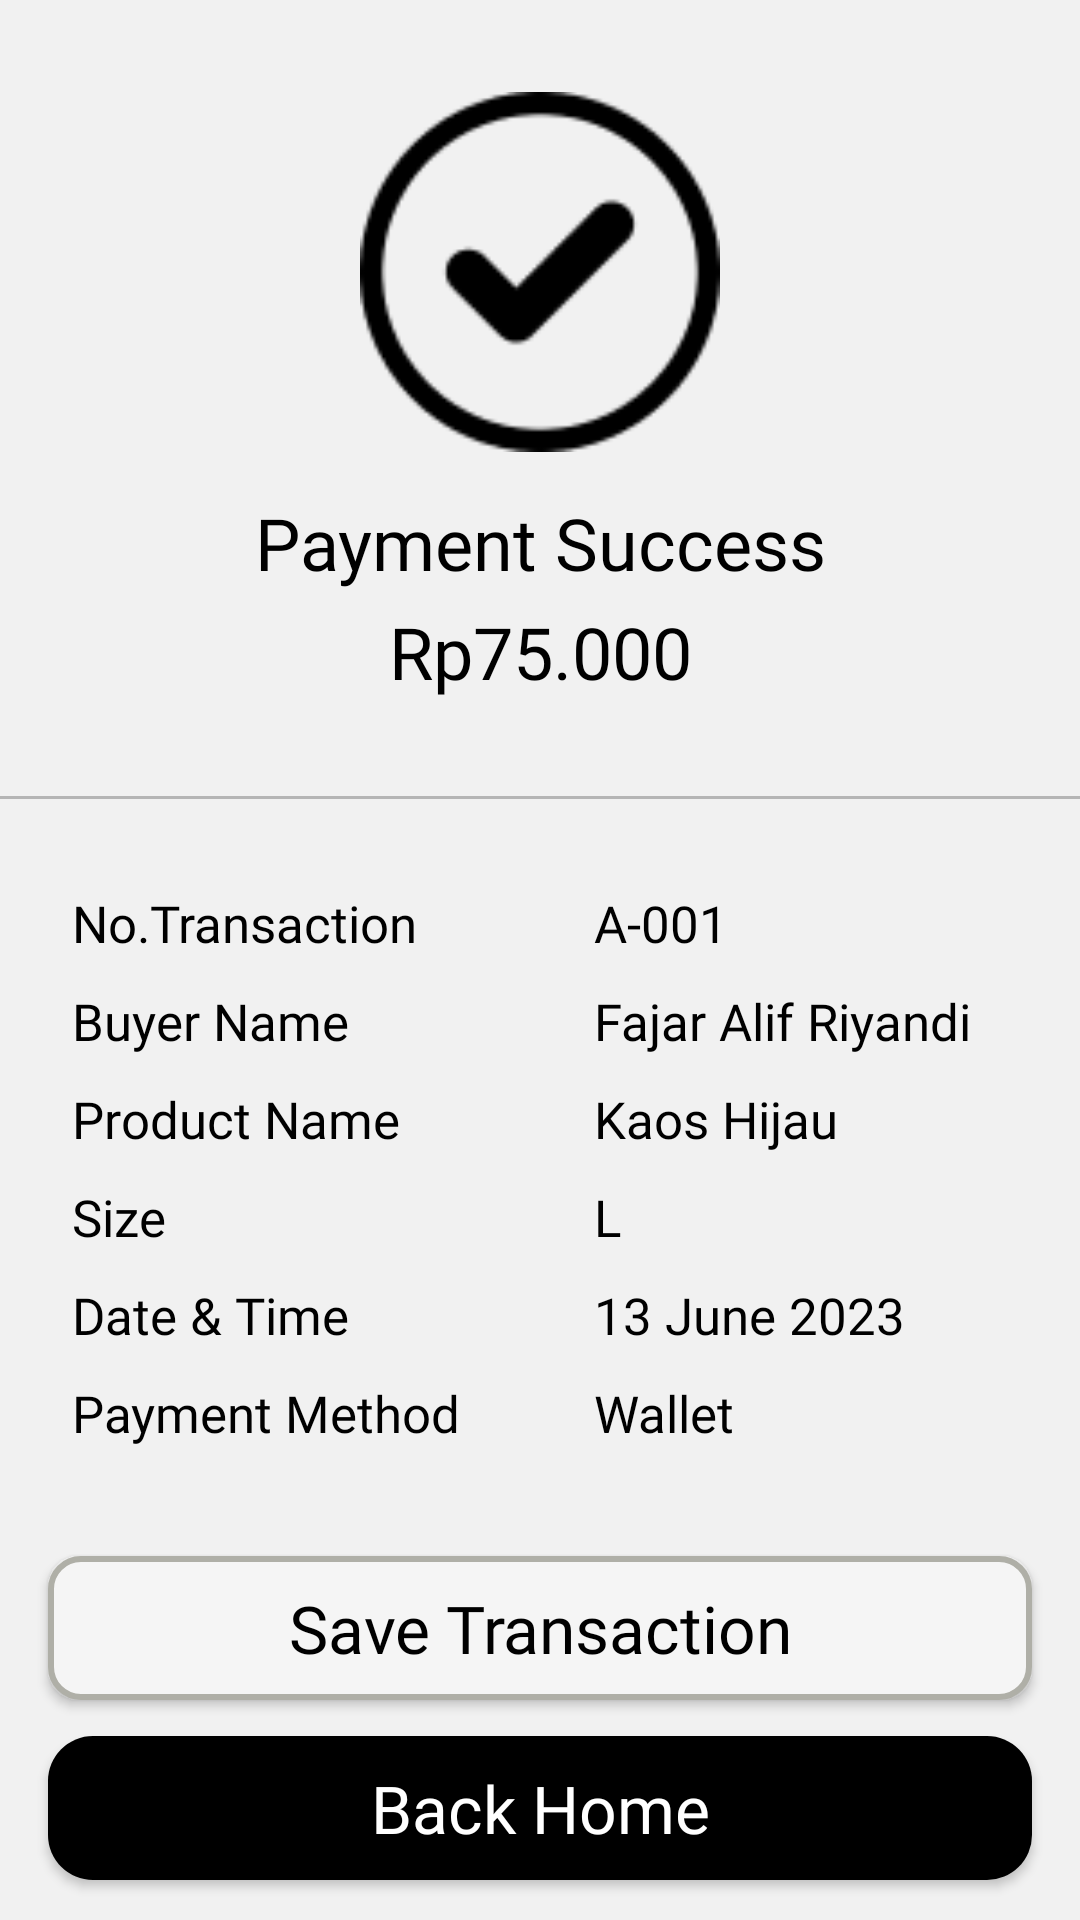

Here is an Android app screen rendered from its layout file. Give the layout XML and the strings, colors and styles it references.
<!-- AndroidManifest.xml: application theme Theme.TradeU -->
<!-- res/layout/activity_transaction_success.xml -->
<?xml version="1.0" encoding="utf-8"?>
<androidx.constraintlayout.widget.ConstraintLayout xmlns:android="http://schemas.android.com/apk/res/android"
    xmlns:app="http://schemas.android.com/apk/res-auto"
    xmlns:tools="http://schemas.android.com/tools"
    android:layout_width="match_parent"
    android:layout_height="match_parent"
    tools:context=".ui.transaction.TransactionSuccessActivity">

    <androidx.appcompat.widget.AppCompatImageView
        android:id="@+id/iv_logo_transaction_success"
        android:layout_width="wrap_content"
        android:layout_height="wrap_content"
        android:scaleX="1.2"
        android:scaleY="1.2"
        android:src="@drawable/ic_transaction_success"
        app:layout_constraintBottom_toBottomOf="parent"
        app:layout_constraintEnd_toEndOf="parent"
        app:layout_constraintStart_toStartOf="parent"
        app:layout_constraintTop_toTopOf="parent"
        app:layout_constraintVertical_bias="0.075" />

    <TextView
        android:id="@+id/tv_info"
        style="@style/MyTextView.Medium"
        android:layout_width="match_parent"
        android:layout_height="wrap_content"
        android:layout_marginTop="24dp"
        android:text="@string/payment_success"
        android:textSize="24sp"
        app:layout_constraintEnd_toEndOf="parent"
        app:layout_constraintStart_toStartOf="parent"
        app:layout_constraintTop_toBottomOf="@id/iv_logo_transaction_success" />

    <TextView
        android:id="@+id/tv_total_price"
        style="@style/MyTextView.Medium"
        android:layout_width="match_parent"
        android:layout_height="wrap_content"
        android:layout_marginTop="4dp"
        android:text="@string/rp75_000"
        android:textSize="24sp"
        app:layout_constraintEnd_toEndOf="parent"
        app:layout_constraintStart_toStartOf="parent"
        app:layout_constraintTop_toBottomOf="@id/tv_info" />

    <View
        android:id="@+id/line1"
        android:layout_width="match_parent"
        android:layout_height="1dp"
        android:layout_marginTop="32dp"
        android:background="@color/grey_500"
        app:layout_constraintEnd_toEndOf="parent"
        app:layout_constraintStart_toStartOf="parent"
        app:layout_constraintTop_toBottomOf="@id/tv_total_price" />


    <TextView
        android:id="@+id/tv_info_no_transaction"
        style="@style/MyTextView.Regular.TextViewInfoPayment"
        android:layout_width="0dp"
        android:layout_height="wrap_content"
        android:text="@string/no_transaction"
        android:layout_marginStart="24dp"
        app:layout_constraintBottom_toBottomOf="parent"
        app:layout_constraintStart_toStartOf="parent"
        app:layout_constraintEnd_toStartOf="@id/guideline"
        app:layout_constraintTop_toBottomOf="@id/line1"
        app:layout_constraintVertical_bias="0.085" />

    <TextView
        android:id="@+id/tv_no_transaction"
        style="@style/MyTextView.Medium.TextViewPayment"
        android:layout_width="0dp"
        android:layout_height="wrap_content"
        android:text="@string/a_001"
        android:layout_marginEnd="24dp"
        app:layout_constraintStart_toEndOf="@id/guideline"
        app:layout_constraintBottom_toBottomOf="@id/tv_info_no_transaction"
        app:layout_constraintEnd_toEndOf="parent"
        app:layout_constraintTop_toTopOf="@id/tv_info_no_transaction"/>

    <TextView
        android:id="@+id/tv_info_payment_method"
        style="@style/MyTextView.Regular.TextViewInfoPayment"
        android:layout_width="0dp"
        android:layout_height="wrap_content"
        android:text="@string/payment_method"
        android:layout_marginTop="10dp"
        app:layout_constraintTop_toBottomOf="@id/tv_info_date_time"
        app:layout_constraintStart_toStartOf="@id/tv_info_date_time"
        app:layout_constraintEnd_toEndOf="@id/tv_info_date_time"/>

    <TextView
        android:id="@+id/tv_payment_method"
        style="@style/MyTextView.Medium.TextViewPayment"
        android:layout_width="0dp"
        android:layout_height="wrap_content"
        android:text="@string/wallet"
        app:layout_constraintTop_toTopOf="@id/tv_info_payment_method"
        app:layout_constraintEnd_toEndOf="@id/tv_date_time"
        app:layout_constraintStart_toStartOf="@id/tv_date_time"
        app:layout_constraintBottom_toBottomOf="@id/tv_info_payment_method"/>

    <TextView
        android:id="@+id/tv_info_product_name"
        style="@style/MyTextView.Regular.TextViewInfoPayment"
        android:layout_width="0dp"
        android:layout_height="wrap_content"
        android:text="@string/product_name"
        android:layout_marginTop="10dp"
        app:layout_constraintTop_toBottomOf="@id/tv_info_buyer"
        app:layout_constraintStart_toStartOf="@id/tv_info_buyer"
        app:layout_constraintEnd_toEndOf="@id/tv_info_buyer"/>

    <TextView
        android:id="@+id/tv_product_name"
        style="@style/MyTextView.Medium.TextViewPayment"
        android:layout_width="0dp"
        android:layout_height="wrap_content"
        android:text="@string/kaos_hijau"
        app:layout_constraintTop_toTopOf="@id/tv_info_product_name"
        app:layout_constraintEnd_toEndOf="@id/tv_buyer"
        app:layout_constraintStart_toStartOf="@id/tv_buyer"
        app:layout_constraintBottom_toBottomOf="@id/tv_info_product_name"/>

    <TextView
        android:id="@+id/tv_info_item_size"
        style="@style/MyTextView.Regular.TextViewInfoPayment"
        android:layout_width="0dp"
        android:layout_height="wrap_content"
        android:text="@string/size"
        android:layout_marginTop="10dp"
        app:layout_constraintTop_toBottomOf="@id/tv_info_product_name"
        app:layout_constraintStart_toStartOf="@id/tv_info_product_name"
        app:layout_constraintEnd_toEndOf="@id/tv_info_product_name"/>

    <TextView
        android:id="@+id/tv_item_size"
        style="@style/MyTextView.Medium.TextViewPayment"
        android:layout_width="0dp"
        android:layout_height="wrap_content"
        android:text="@string/l"
        app:layout_constraintTop_toTopOf="@id/tv_info_item_size"
        app:layout_constraintEnd_toEndOf="@id/tv_product_name"
        app:layout_constraintStart_toStartOf="@id/tv_product_name"
        app:layout_constraintBottom_toBottomOf="@id/tv_info_item_size"/>


    <TextView
        android:id="@+id/tv_info_date_time"
        style="@style/MyTextView.Regular.TextViewInfoPayment"
        android:layout_width="0dp"
        android:layout_height="wrap_content"
        android:text="@string/date_time"
        android:layout_marginTop="10dp"
        app:layout_constraintTop_toBottomOf="@id/tv_info_item_size"
        app:layout_constraintStart_toStartOf="@id/tv_info_item_size"
        app:layout_constraintEnd_toEndOf="@id/tv_info_item_size"/>

    <TextView
        android:id="@+id/tv_date_time"
        style="@style/MyTextView.Medium.TextViewPayment"
        android:layout_width="0dp"
        android:layout_height="wrap_content"
        android:text="@string/_13_juni_2023"
        app:layout_constraintTop_toTopOf="@id/tv_info_date_time"
        app:layout_constraintEnd_toEndOf="@id/tv_item_size"
        app:layout_constraintStart_toStartOf="@id/tv_item_size"
        app:layout_constraintBottom_toBottomOf="@id/tv_info_date_time"/>

    <TextView
        android:id="@+id/tv_info_buyer"
        style="@style/MyTextView.Regular.TextViewInfoPayment"
        android:layout_width="0dp"
        android:layout_height="wrap_content"
        android:text="@string/buyer_name"
        android:layout_marginTop="10dp"
        app:layout_constraintTop_toBottomOf="@id/tv_info_no_transaction"
        app:layout_constraintStart_toStartOf="@id/tv_info_no_transaction"
        app:layout_constraintEnd_toEndOf="@id/tv_info_no_transaction"/>

    <TextView
        android:id="@+id/tv_buyer"
        style="@style/MyTextView.Medium.TextViewPayment"
        android:layout_width="0dp"
        android:layout_height="wrap_content"
        android:text="@string/fajar_alif_riyandi"
        app:layout_constraintTop_toTopOf="@id/tv_info_buyer"
        app:layout_constraintEnd_toEndOf="@id/tv_no_transaction"
        app:layout_constraintStart_toStartOf="@id/tv_no_transaction"
        app:layout_constraintBottom_toBottomOf="@id/tv_info_buyer"/>
    

    <androidx.appcompat.widget.AppCompatButton
        android:id="@+id/btn_back_home"
        style="@style/MyButtonV2.rad15"
        android:layout_width="match_parent"
        android:layout_height="wrap_content"
        android:text="@string/back_home"
        android:layout_marginHorizontal="16dp"
        android:paddingVertical="6dp"
        app:layout_constraintTop_toTopOf="parent"
        app:layout_constraintBottom_toBottomOf="parent"
        app:layout_constraintStart_toStartOf="parent"
        app:layout_constraintEnd_toEndOf="parent"
        app:layout_constraintVertical_bias="0.9775"/>

    <androidx.appcompat.widget.AppCompatButton
        android:id="@+id/btn_save_transaction"
        style="@style/MyButtonV2.rad15.SaveTransaction"
        android:layout_width="match_parent"
        android:layout_height="wrap_content"
        android:text="@string/save_transaction"
        android:layout_marginHorizontal="16dp"
        android:paddingVertical="6dp"
        android:layout_marginBottom="12dp"
        app:layout_constraintBottom_toTopOf="@id/btn_back_home"
        app:layout_constraintStart_toStartOf="@id/btn_back_home"
        app:layout_constraintEnd_toEndOf="@id/btn_back_home"/>


    <androidx.constraintlayout.widget.Guideline
        android:id="@+id/guideline"
        android:layout_width="wrap_content"
        android:layout_height="wrap_content"
        android:orientation="vertical"
        app:layout_constraintGuide_percent="0.55"/>


</androidx.constraintlayout.widget.ConstraintLayout>
<!-- resources referenced by this layout -->
<resources>
  <color name="grey_500">#B5B5B5</color>
  <!-- drawable ic_transaction_success: png bitmap (drawable, 2792 bytes) -->
  <string name="_13_juni_2023">13 June 2023</string>
  <string name="a_001">A-001</string>
  <string name="back_home">Back Home</string>
  <string name="buyer_name">Buyer Name</string>
  <string name="date_time">Date &amp; Time</string>
  <string name="fajar_alif_riyandi">Fajar Alif Riyandi</string>
  <string name="kaos_hijau">Kaos Hijau</string>
  <string name="l">L</string>
  <string name="no_transaction">No.Transaction</string>
  <string name="payment_method">Payment Method</string>
  <string name="payment_success">Payment Success</string>
  <string name="product_name">Product Name</string>
  <string name="rp75_000">Rp75.000</string>
  <string name="save_transaction">Save Transaction</string>
  <string name="size">Size</string>
  <string name="wallet">Wallet</string>
  <style name="MyButtonV2.rad15">
          <item name="android:background">@drawable/btn_back_home_bg</item>
          <item name="android:textSize">22sp</item>
          <item name="android:textColor">@color/white</item>
      </style>
  <style name="MyButtonV2.rad15.SaveTransaction">
          <item name="android:background">@drawable/btn_save_transaction_bg</item>
          <item name="android:textColor">@color/black_100</item>
      </style>
  <style name="MyTextView.Medium">
          <item name="android:fontFamily">@font/poppins_medium</item>
      </style>
  <style name="MyTextView.Medium.TextViewPayment">
          <item name="android:textSize">17sp</item>
          <item name="android:textAlignment">textStart</item>
      </style>
  <style name="MyTextView.Regular.TextViewInfoPayment">
          <item name="android:textSize">17sp</item>
          <item name="android:textAlignment">textStart</item>
      </style>
  <style name="Theme.TradeU" parent="Theme.MaterialComponents.DayNight.NoActionBar">
          
          <item name="colorPrimary">@color/black_100</item>
          <item name="colorPrimaryVariant">@color/purple_700</item>
          <item name="colorOnPrimary">@color/white</item>
          
          <item name="colorSecondary">@color/teal_200</item>
          <item name="colorSecondaryVariant">@color/teal_700</item>
          <item name="colorOnSecondary">@color/black</item>
          
          <item name="android:statusBarColor">?attr/colorPrimaryVariant</item>
          
          <item name="android:windowBackground">@color/white_100</item>
          <item name="android:windowFullscreen">true</item>
      </style>
  <!-- drawable btn_back_home_bg (drawable) -->
  <?xml version="1.0" encoding="utf-8"?>
  <shape xmlns:android="http://schemas.android.com/apk/res/android">
      <corners android:radius="15dp"/>
      <solid android:color="@color/black_100"/>
  </shape>
  <color name="white">#FFFFFFFF</color>
  <!-- drawable btn_save_transaction_bg (drawable) -->
  <?xml version="1.0" encoding="utf-8"?>
  <shape xmlns:android="http://schemas.android.com/apk/res/android">
      <stroke android:width="2dp" android:color="@color/grey_1000"/>
      <corners android:radius="10dp"/>
      <solid android:color="@color/grey"/>
  </shape>
  <color name="black_100">#000000</color>
  <color name="purple_700">#FF3700B3</color>
  <color name="teal_200">#FF03DAC5</color>
  <color name="teal_700">#FF018786</color>
  <color name="black">#FF000000</color>
  <color name="white_100">#F1F1F1</color>
  <color name="grey_1000">#AFAFA7</color>
  <color name="grey">#F5F5F5</color>
</resources>
